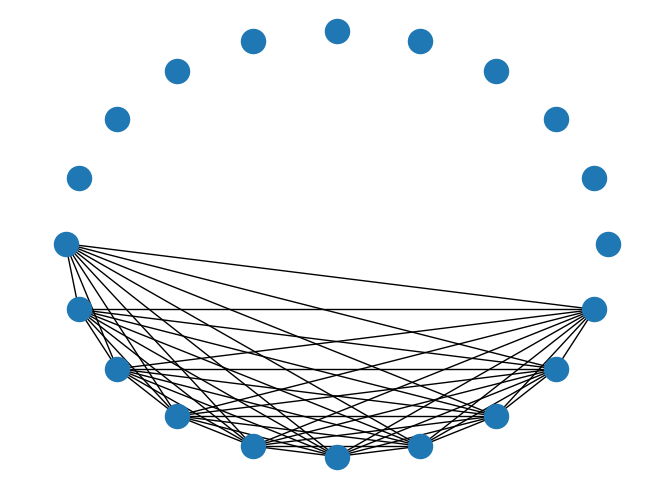

Write the Python code that produced this figure. (Note: this script raises an exception after producing the figure.)
#-*- coding: utf-8 -*-

####################################
# Please! Do not try this at home. #
####################################
#something file changed here
import random
import networkx as nx
import matplotlib.pyplot as plt

class Player(object):
    def __init__(self):
        self.score = 0
        self.friendKey = None

    def algorithm(self):
        raise NotImplementedError  ###하위 클래스에서 구현이 안되어있을 경우 에러 발생

    def scoreReset(self):
        self.score = 0
    @staticmethod
    def setFriends(PlayerA,PlayerB):
        PlayerA.friendKey=PlayerB.friendKey=str(hash(PlayerA))+str(hash(PlayerB))

    #guarantees NoneCheck
    @staticmethod
    def areTheyFriends(match):
        return (match[0].friendKey==match[1].friendKey) and (match[0].friendKey!=None)


class OnlyHelper(Player):
    def __init__(self):
        Player.__init__(self)

    def algorithm(self):
        return True

class OnlyBetrayer(Player):
    def __init__(self):
        Player.__init__(self)

    def algorithm(self):
        return False

class ReactPlayer(Player):  ### 상대의 행동에 영향받는 플레이어의 클래스
    def __init__(self):
        Player.__init__(self)
        self.prevEnemyAction = True

    def resetPrevEnemyAction(self):
        self.prevEnemyAction = True

    def update(self, input):
        raise NotImplementedError

class Mirror(ReactPlayer):
    def __init__(self):
        ReactPlayer.__init__(self)

    def update(self, input):
        self.prevEnemyAction = input  ### 상대의 전번선택을 input 변수로 받아와서 prevEnemyAction에 저장

    def algorithm(self):
        return self.prevEnemyAction  ### prevEnemyAction을 따라서 행동함


class Revenger(ReactPlayer):
    def __init__(self):
        ReactPlayer.__init__(self)

    def update(self, input):
        self.prevEnemyAction &= input  ### A &= B : only when A and B is True, A is True

    def algorithm(self):
        return self.prevEnemyAction

class Randomer(Player):
    def __init__(self):
        Player.__init__(self)

    def algorithm(self):
        return bool(random.randint(0, 1))  ### bool타입 활용 (bool(1) = True, bool(0)= False))

class Game(object):
    def __init__(self, PlayerTypes, Option):
        self.Playerlist = []
        self.option = Option
        self.PlayerClass = [OnlyHelper, OnlyBetrayer, Mirror, Revenger, Randomer]
        for i in range(5):
            for j in range(PlayerTypes[i]):
                self.Playerlist.append(self.PlayerClass[i]())

        self.lineUp = []
        for i in range(len(self.Playerlist)):
            for j in range(i + 1, len(self.Playerlist)):
                self.lineUp.append((i, j))
        self.visualizer = Visualizer(self)
        #print(self.lineUp)

    class Option(object):
        def __init__(self, reward, rounds, leagueLoop,mutationWeight,mistake):
            self.rounds = rounds
            self.reward = [(reward['BothBetray'],reward['BothBetray']),
                (reward['HelpPenalty'],reward['BetrayBenefit']),
                (reward['BetrayBenefit'],reward['HelpPenalty']),
                (reward['BothHelp'],reward['BothHelp'])]
            self.leagueLoop = leagueLoop
            self.mutationWeight=mutationWeight
            self.mistake = mistake/100.0

    @staticmethod
    def mistakeActions(input,missRate):
        return input and (random.random()>missRate)
        
    @staticmethod  #호출된 클래스나 인스턴스에 대해 모르는 메소드
    def Validate(match,mistake):
        if Player.areTheyFriends(match):
            return 3

        params = [match[0], match[1]]
        res = list(map(lambda x: Game.mistakeActions(x.algorithm(),mistake), params))
        for i in range(2):
            if isinstance(params[i],ReactPlayer):
                params[i].update(res[(i + 1) % 2])
        return int(res[0])+(int(res[1])*2)

    def Battle(self, match):
        result = Game.Validate(match,self.option.mistake)
        for i in range(2):
            match[i].score+= self.option.reward[result][i]

    def mutation(self):
        self.Playerlist.sort(key=lambda x: x.score, reverse=True)
        
        for i in range(self.option.mutationWeight):
            self.Playerlist.pop()
        for i in range(self.option.mutationWeight):
            self.Playerlist.append(type(self.Playerlist[i])())
        
    #don't touch, it's magic
    def monitor(self):
        return map(lambda x:(x.__name__,sum(isinstance(y,x) for y in self.Playerlist)),self.PlayerClass)
        # print('\n'.join(str(p) for p in  list(map(lambda x:(x.__name__,sum(isinstance(y,x) for y in self.Playerlist)),self.PlayerClass))))

    def league(self):
        for i in self.lineUp:
            for n in range(self.option.rounds):
                self.Battle(map(lambda x:self.Playerlist[x],i))
            for j in range(2):
                if isinstance(self.Playerlist[i[j]],ReactPlayer):
                    self.Playerlist[i[j]].resetPrevEnemyAction()
        self.mutation()
        map(lambda x: x.scoreReset(), self.Playerlist)

    def leagueStart(self):
        for i in range(self.option.leagueLoop):
            self.league()
            #Visualizer.Visualize(self)

#######################################################################################
#CONSTRUCTION AREA
#######################################################################################

class Visualizer:
    def __init__(self,Game):
        self.G = nx.Graph()
        self.gameInstance = Game
        self.updateData()

    def updateData(self):
        color_dict = {
            "Mirror": "green",
            "Randomer": "pink",
            "Revenger":"yellow",
            "OnlyBetrayer":"red","OnlyHelper":"blue"}
        playerCollection = list(map(lambda x:color_dict[type(x).__name__],self.gameInstance.Playerlist))        
        

        self.G.add_nodes_from(self.gameInstance.Playerlist, color=playerCollection)
        for i in range(len(self.gameInstance.Playerlist)):
            for j in range(i+1,len(self.gameInstance.Playerlist)):
                self.G.add_edge(i, j)
        nx.draw_circular(self.G,with_labels=False)
        pos = nx.circular_layout(self.G)
    
    
    def Visualize(self):
        for i in range(100):
            plt.pause(0.5) # refresh delay
            nx.draw_circular(self.G,with_labels=False)
            #some kinda data update needed for every frame, which could be league()
            self.updateData()
            plt.draw()

class Verifier:
    @staticmethod
    def verify():
        testSet = [[2,10,2,11,0],[2,10,11,2,0],[2,2,11,10,0],[1,20,3,1,0],[10,6,9,0,0],[8,0,9,8,0]]
        testResult = ["Revenger","Mirror","Revenger","Mirror","Mirror","OnlyHelper"]
        counter = 0
        for i in range(len(testSet)):
            
            g = Game(
                PlayerTypes=testSet[i],
                Option=Game.Option(
                    reward={
                        'BothBetray': 0,
                        'BothHelp': 2,
                        'BetrayBenefit': 3,
                        'HelpPenalty': -1},
                    rounds=10,
                    leagueLoop=50,
                    mutationWeight=5,
                    mistake=0))
            g.leagueStart()
            simResult = sorted(g.monitor(),key=lambda x: x[1], reverse=True)
            print("----------------------")
            print(simResult[0][0] ==testResult[i])
            counter+=int(simResult[0][0] ==testResult[i])
        print("verify result:"+str((counter*100)/len(testSet))+"%")
        return True

#######################################################################################
#CONSTRUCTION AREA
#######################################################################################
gameInstance = Game(
    PlayerTypes=[2, 2, 2, 2, 2],
        Option=Game.Option(
            reward={
                'BothBetray': 0,
                'BothHelp': 2,
                'BetrayBenefit': 3,
                'HelpPenalty': -1},
            rounds=10,
            leagueLoop=30,
            mutationWeight=5,
            mistake=0
            ))

#Verifier.verify()

gameInstance.leagueStart() 
#시작 버튼을 누르면 실행
gameInstance.monitor() 
# Visualizer.Visualize(gameInstance)
#결과를 보고 싶습니다
visualInstance = Visualizer(gameInstance)
#visualInstance.updateData(gameInstance)
visualInstance.Visualize()
